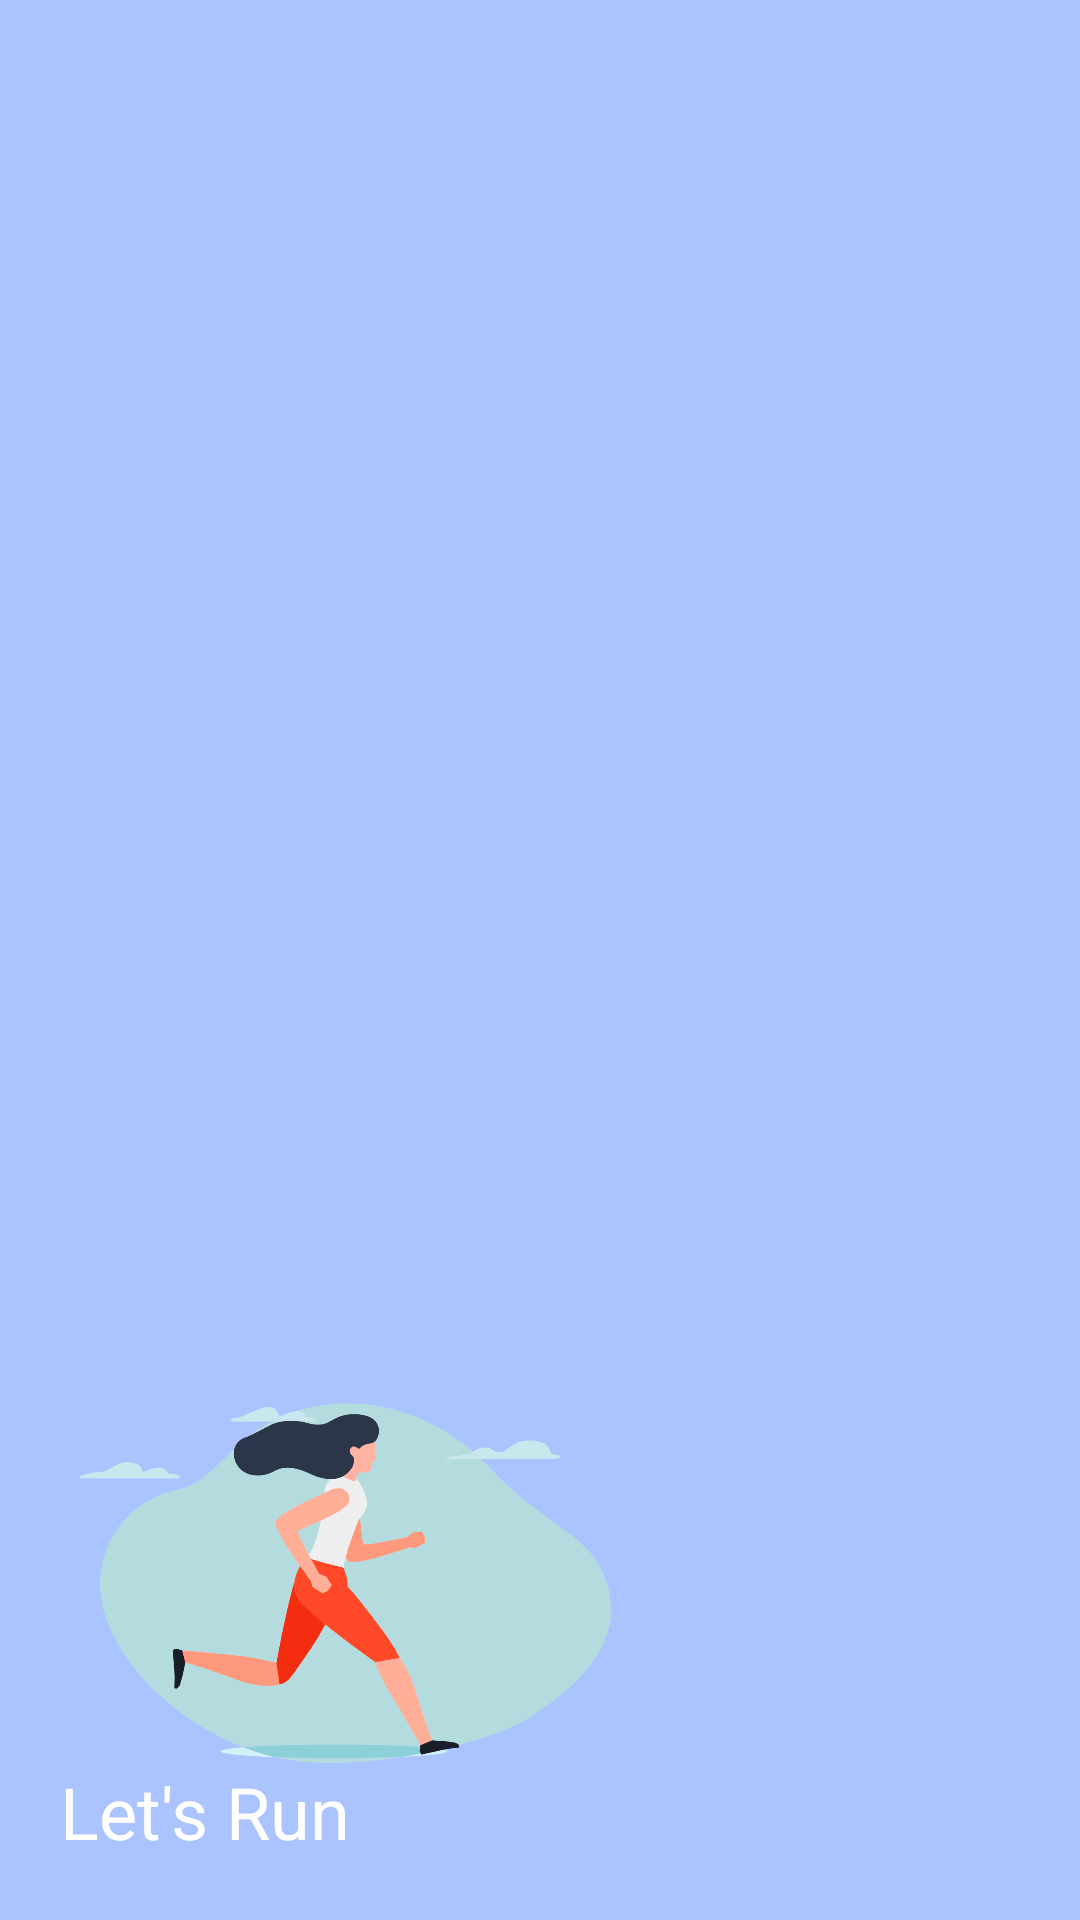

Here is an Android app screen rendered from its layout file. Give the layout XML and the strings, colors and styles it references.
<!-- AndroidManifest.xml: application theme Theme.MadCamp2 -->
<!-- res/layout/nav_header.xml -->
<?xml version="1.0" encoding="utf-8"?>
<LinearLayout xmlns:android="http://schemas.android.com/apk/res/android"
    android:layout_width="match_parent"
    android:layout_height="200dp"
    android:orientation="vertical"
    android:background="@color/dark_blue"
    android:gravity="bottom"
    android:padding="20dp">
    <ImageView
        android:gravity="center"
        android:layout_width="190dp"
        android:layout_height="120dp"
        android:src="@drawable/running" />

    <TextView
        android:layout_width="wrap_content"
        android:layout_height="wrap_content"
        android:text="Let's Run"
        android:textColor="@color/white"
        android:textSize="24sp" />
</LinearLayout>
<!-- resources referenced by this layout -->
<resources>
  <color name="dark_blue">#abc4ff</color>
  <color name="white">#FFFFFFFF</color>
  <!-- drawable running: png bitmap (drawable, 35144 bytes) -->
  <style name="Theme.MadCamp2" parent="Theme.MaterialComponents.DayNight.NoActionBar">
          
          <item name="colorPrimary">@color/pastel_blue</item>
          <item name="colorPrimaryVariant">@color/dark_blue</item>
          <item name="colorOnPrimary">@color/white</item>
          
          <item name="colorSecondary">@color/teal_200</item>
          <item name="colorSecondaryVariant">@color/teal_700</item>
          <item name="colorOnSecondary">@color/black</item>
          
          <item name="android:statusBarColor" tools:targetApi="l">?attr/colorPrimaryVariant</item>
          
      </style>
  <color name="pastel_blue">#c1d3fe</color>
  <color name="teal_200">#FF03DAC5</color>
  <color name="teal_700">#FF018786</color>
  <color name="black">#FF000000</color>
</resources>
